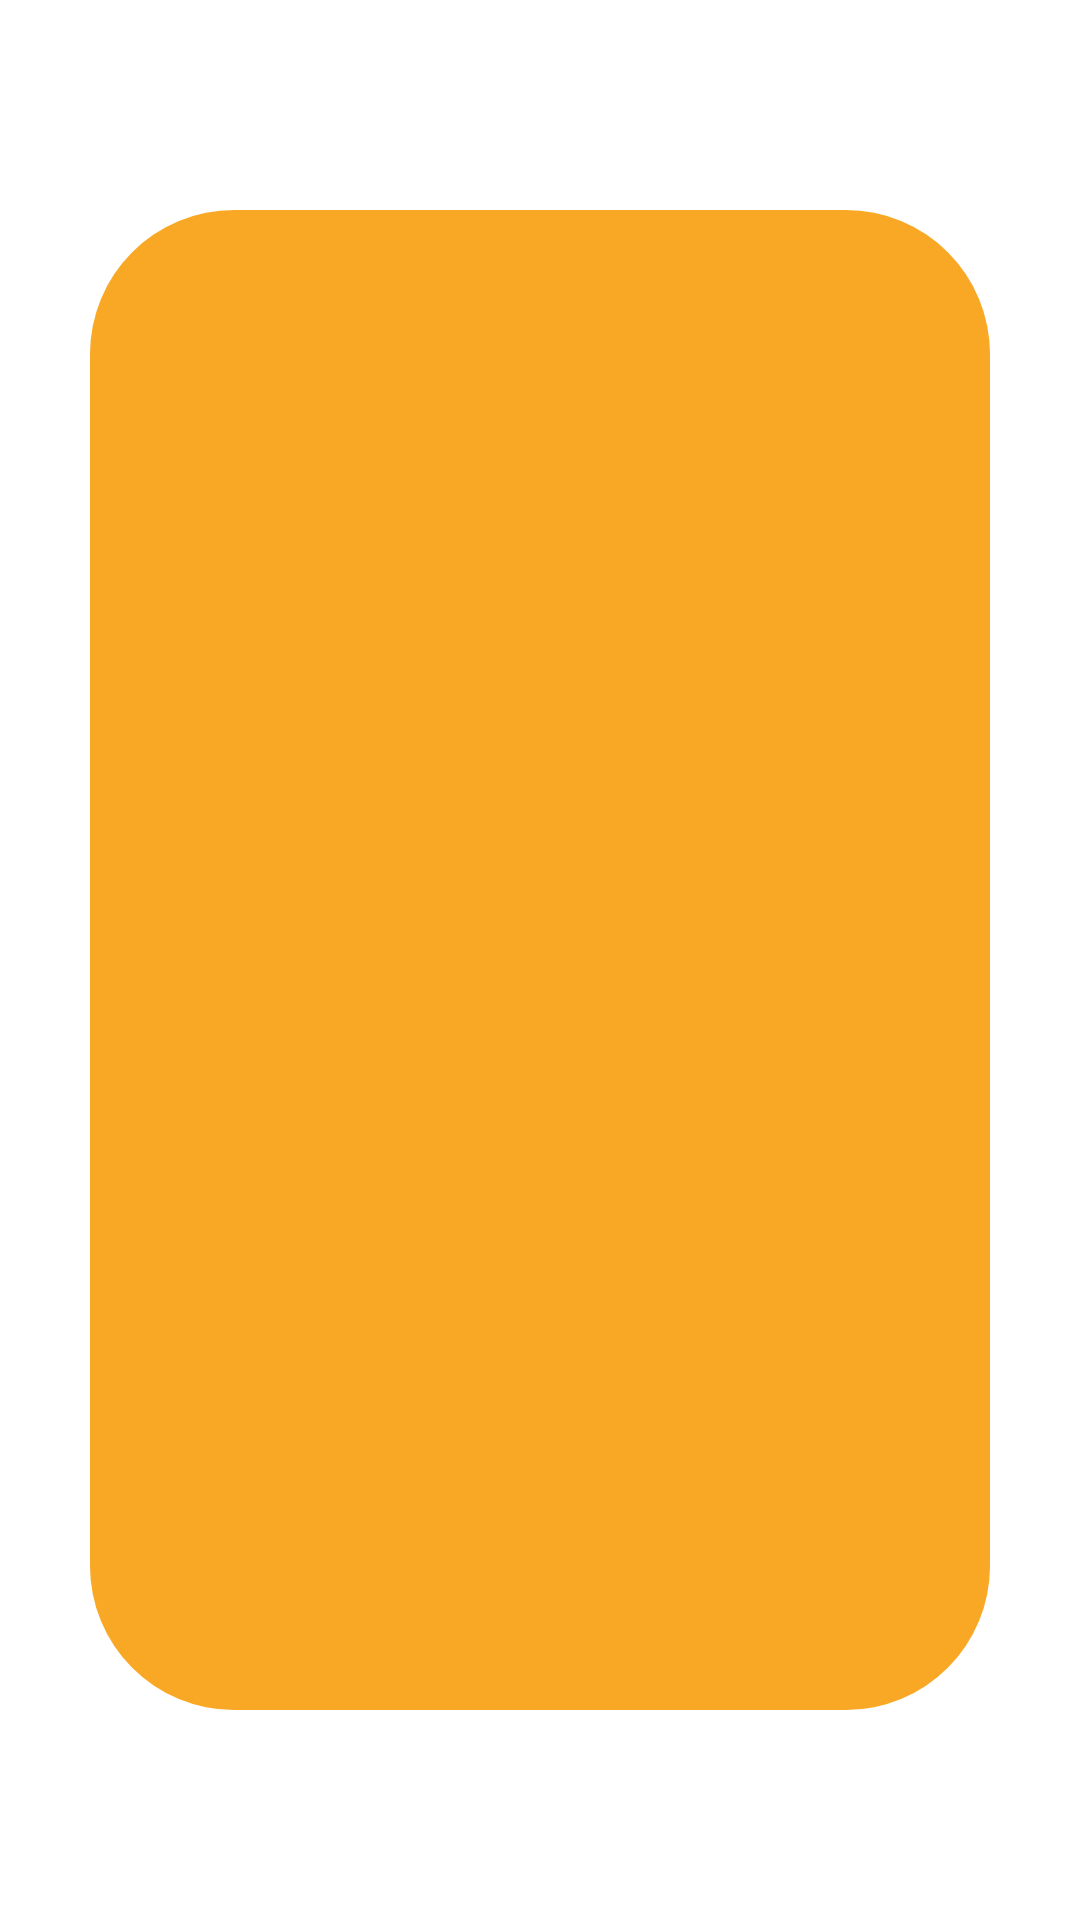

Reconstruct the res/layout file that produces this screen, plus the resources it refers to.
<!-- AndroidManifest.xml: application theme Theme.SimpleFlashcardsApp -->
<!-- res/layout/flashcard_item.xml -->
<?xml version="1.0" encoding="utf-8"?>
<FrameLayout xmlns:android="http://schemas.android.com/apk/res/android"
    xmlns:app="http://schemas.android.com/apk/res-auto"
    xmlns:tools="http://schemas.android.com/tools"
    android:id="@+id/card_item"
    android:layout_width="match_parent"
    android:layout_height="match_parent"
    android:layout_gravity="center">

    

    <FrameLayout
        android:background="@drawable/card_background"
        android:id="@+id/card_word"
        android:layout_width="300dp"
        android:layout_height="500dp"
        android:layout_gravity="center">

        <TextView
            android:id="@+id/tv_word"
            android:layout_width="wrap_content"
            android:layout_height="wrap_content"
            android:layout_gravity="center"
            android:textColor="@color/black"
            android:textSize="20sp"
            android:textStyle="bold"
            tools:text="Some text here" />

    </FrameLayout>


    
    

    <FrameLayout
        android:alpha="0"
        android:background="@drawable/card_background"
        android:id="@+id/card_translated_word"
        android:layout_width="300dp"
        android:layout_height="500dp"
        android:layout_gravity="center">

        <TextView
            android:id="@+id/tv_translated_word"
            android:layout_width="wrap_content"
            android:layout_height="wrap_content"
            android:layout_gravity="center"
            android:textColor="@color/black"
            android:textSize="20sp"
            android:textStyle="bold"
            tools:text="Some translated text here" />
    </FrameLayout>
    

</FrameLayout>
<!-- resources referenced by this layout -->
<resources>
  <color name="black">#FF000000</color>
  <!-- drawable card_background (drawable) -->
  <?xml version="1.0" encoding="utf-8"?>
  <shape xmlns:android="http://schemas.android.com/apk/res/android" android:shape="rectangle">
      <solid android:color="#F9A825"/>
      <corners android:radius="48dp"/>
  </shape>
  <style name="Theme.SimpleFlashcardsApp" parent="Theme.MaterialComponents.DayNight.DarkActionBar">
          
          <item name="colorPrimary">@color/purple_500</item>
          <item name="colorPrimaryVariant">@color/purple_700</item>
          <item name="colorOnPrimary">@color/white</item>
          
          <item name="colorSecondary">@color/teal_200</item>
          <item name="colorSecondaryVariant">@color/teal_700</item>
          <item name="colorOnSecondary">@color/black</item>
          
          <item name="android:statusBarColor" tools:targetApi="l">?attr/colorPrimaryVariant</item>
          
      </style>
  <color name="purple_500">#FF6200EE</color>
  <color name="purple_700">#FF3700B3</color>
  <color name="white">#FFFFFFFF</color>
  <color name="teal_200">#FF03DAC5</color>
  <color name="teal_700">#FF018786</color>
</resources>
